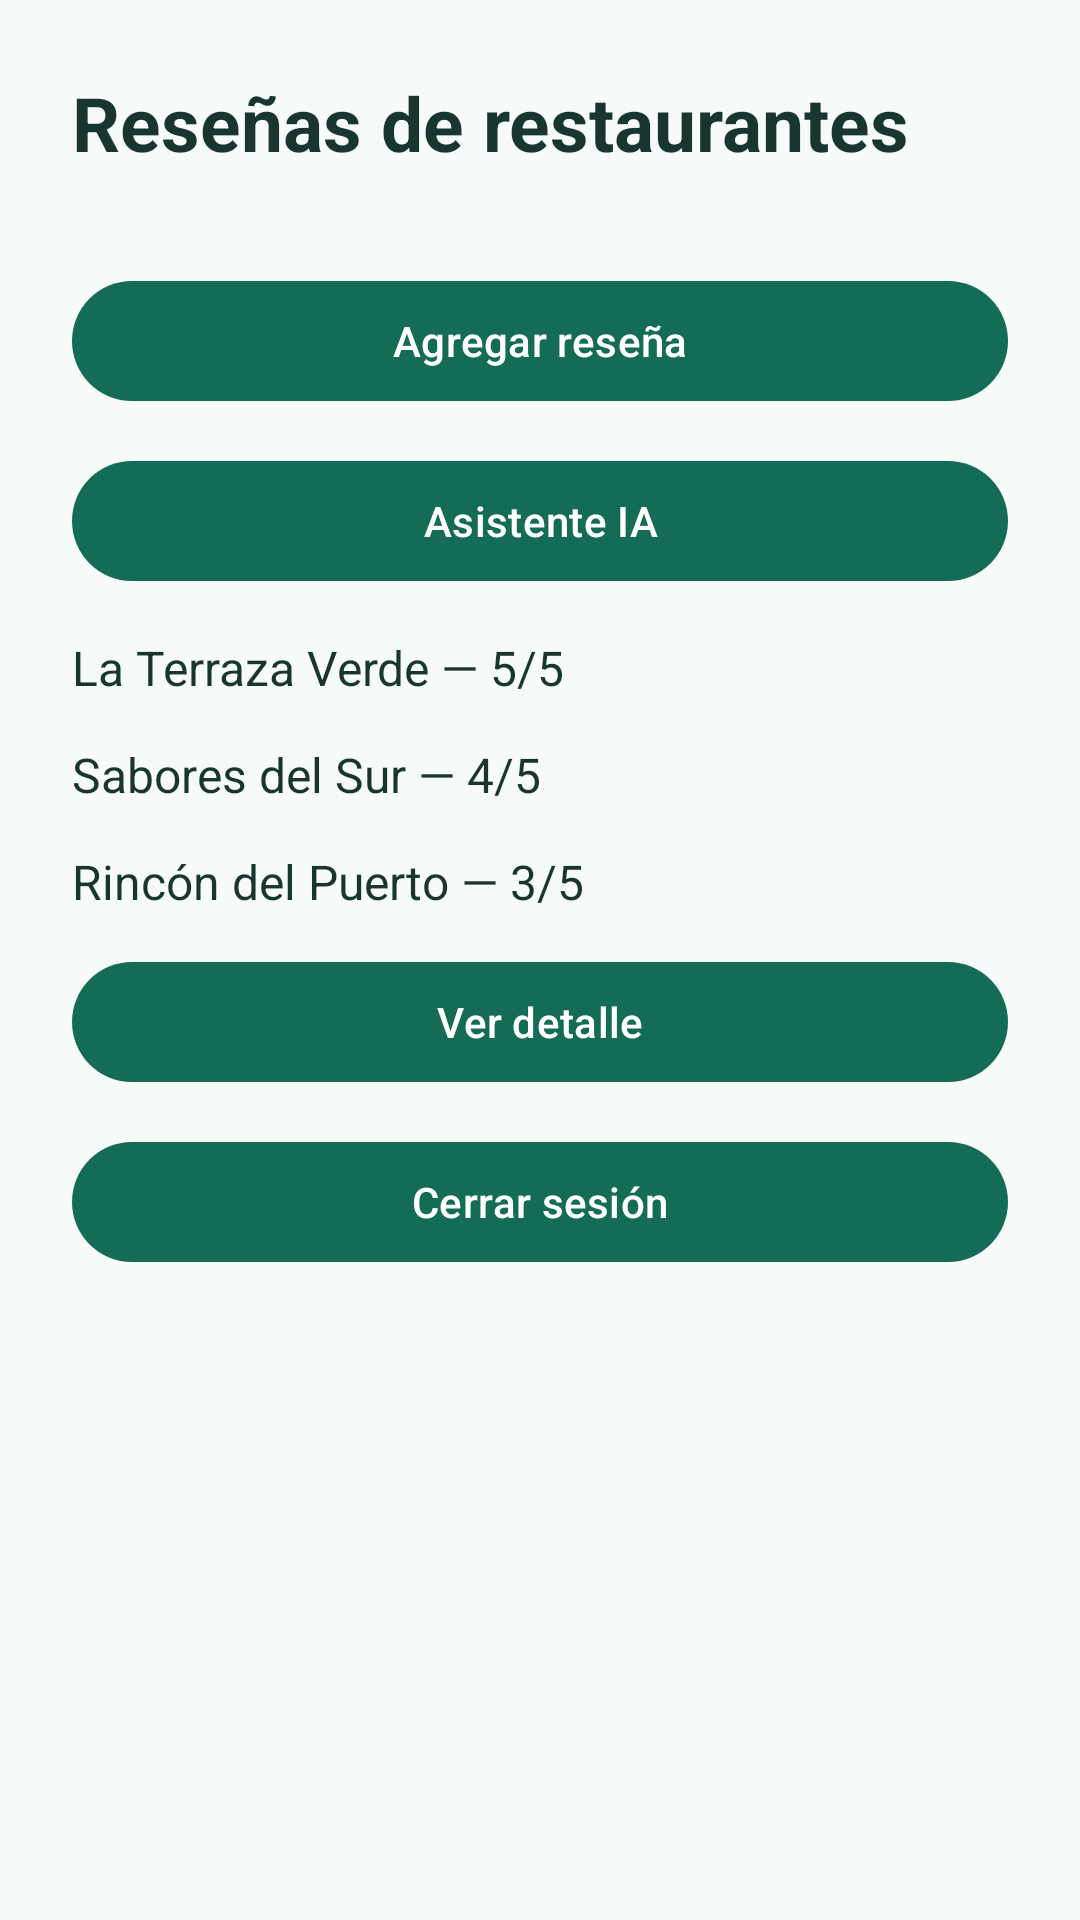

This screen was rendered from an Android layout file. Write that file and the resources it references.
<!-- AndroidManifest.xml: application theme Theme.MesaCritica -->
<!-- res/layout/activity_lista.xml -->
<?xml version="1.0" encoding="utf-8"?>
<ScrollView xmlns:android="http://schemas.android.com/apk/res/android" android:layout_width="match_parent" android:layout_height="match_parent" android:fillViewport="true" android:background="@color/fondo">
<LinearLayout android:layout_width="match_parent" android:layout_height="wrap_content" android:orientation="vertical" android:padding="24dp">
<TextView android:id="@+id/txtlista_titulo" android:layout_width="match_parent" android:layout_height="wrap_content" android:layout_marginBottom="20dp" android:text="@string/lista_titulo" style="@style/MesaTitulo"/><com.google.android.material.button.MaterialButton android:id="@+id/btnAgregar" android:layout_width="match_parent" android:layout_height="wrap_content" style="@style/MesaBoton" android:text="@string/agregar"/><com.google.android.material.button.MaterialButton android:id="@+id/btnAbrirIA" android:layout_width="match_parent" android:layout_height="wrap_content" style="@style/MesaBoton" android:text="@string/asistente"/><TextView android:id="@+id/txtResena1" android:layout_width="match_parent" android:layout_height="wrap_content" android:text="@string/resena_uno" android:textColor="@color/texto" android:textSize="16sp" android:layout_marginTop="14dp" /><TextView android:id="@+id/txtResena2" android:layout_width="match_parent" android:layout_height="wrap_content" android:text="@string/resena_dos" android:textColor="@color/texto" android:textSize="16sp" android:layout_marginTop="14dp" /><TextView android:id="@+id/txtResena3" android:layout_width="match_parent" android:layout_height="wrap_content" android:text="@string/resena_tres" android:textColor="@color/texto" android:textSize="16sp" android:layout_marginTop="14dp" /><com.google.android.material.button.MaterialButton android:id="@+id/btnVerDetalle" android:layout_width="match_parent" android:layout_height="wrap_content" style="@style/MesaBoton" android:text="@string/ver_detalle"/><com.google.android.material.button.MaterialButton android:id="@+id/btnSalir" android:layout_width="match_parent" android:layout_height="wrap_content" style="@style/MesaBoton" android:text="@string/salir"/>
</LinearLayout></ScrollView>
<!-- resources referenced by this layout -->
<resources>
  <color name="fondo">#F6FAF8</color>
  <color name="texto">#19352F</color>
  <string name="agregar">Agregar reseña</string>
  <string name="asistente">Asistente IA</string>
  <string name="lista_titulo">Reseñas de restaurantes</string>
  <string name="resena_dos">Sabores del Sur — 4/5</string>
  <string name="resena_tres">Rincón del Puerto — 3/5</string>
  <string name="resena_uno">La Terraza Verde — 5/5</string>
  <string name="salir">Cerrar sesión</string>
  <string name="ver_detalle">Ver detalle</string>
  <style name="MesaBoton" parent="Widget.Material3.Button">
  <item name="android:layout_marginTop">12dp</item>
  </style>
  <style name="MesaTitulo" parent="TextAppearance.Material3.HeadlineMedium">
  <item name="android:textColor">@color/texto</item><item name="android:textStyle">bold</item><item name="android:textSize">25sp</item>
  </style>
  <style name="Theme.MesaCritica" parent="Theme.Material3.DayNight.NoActionBar">
  <item name="colorPrimary">@color/primario</item>
  <item name="colorPrimaryVariant">@color/primario_oscuro</item>
  <item name="android:windowLightStatusBar">false</item>
  <item name="android:windowBackground">@color/fondo</item>
  </style>
  <color name="primario">#146C57</color>
  <color name="primario_oscuro">#0D493B</color>
</resources>
